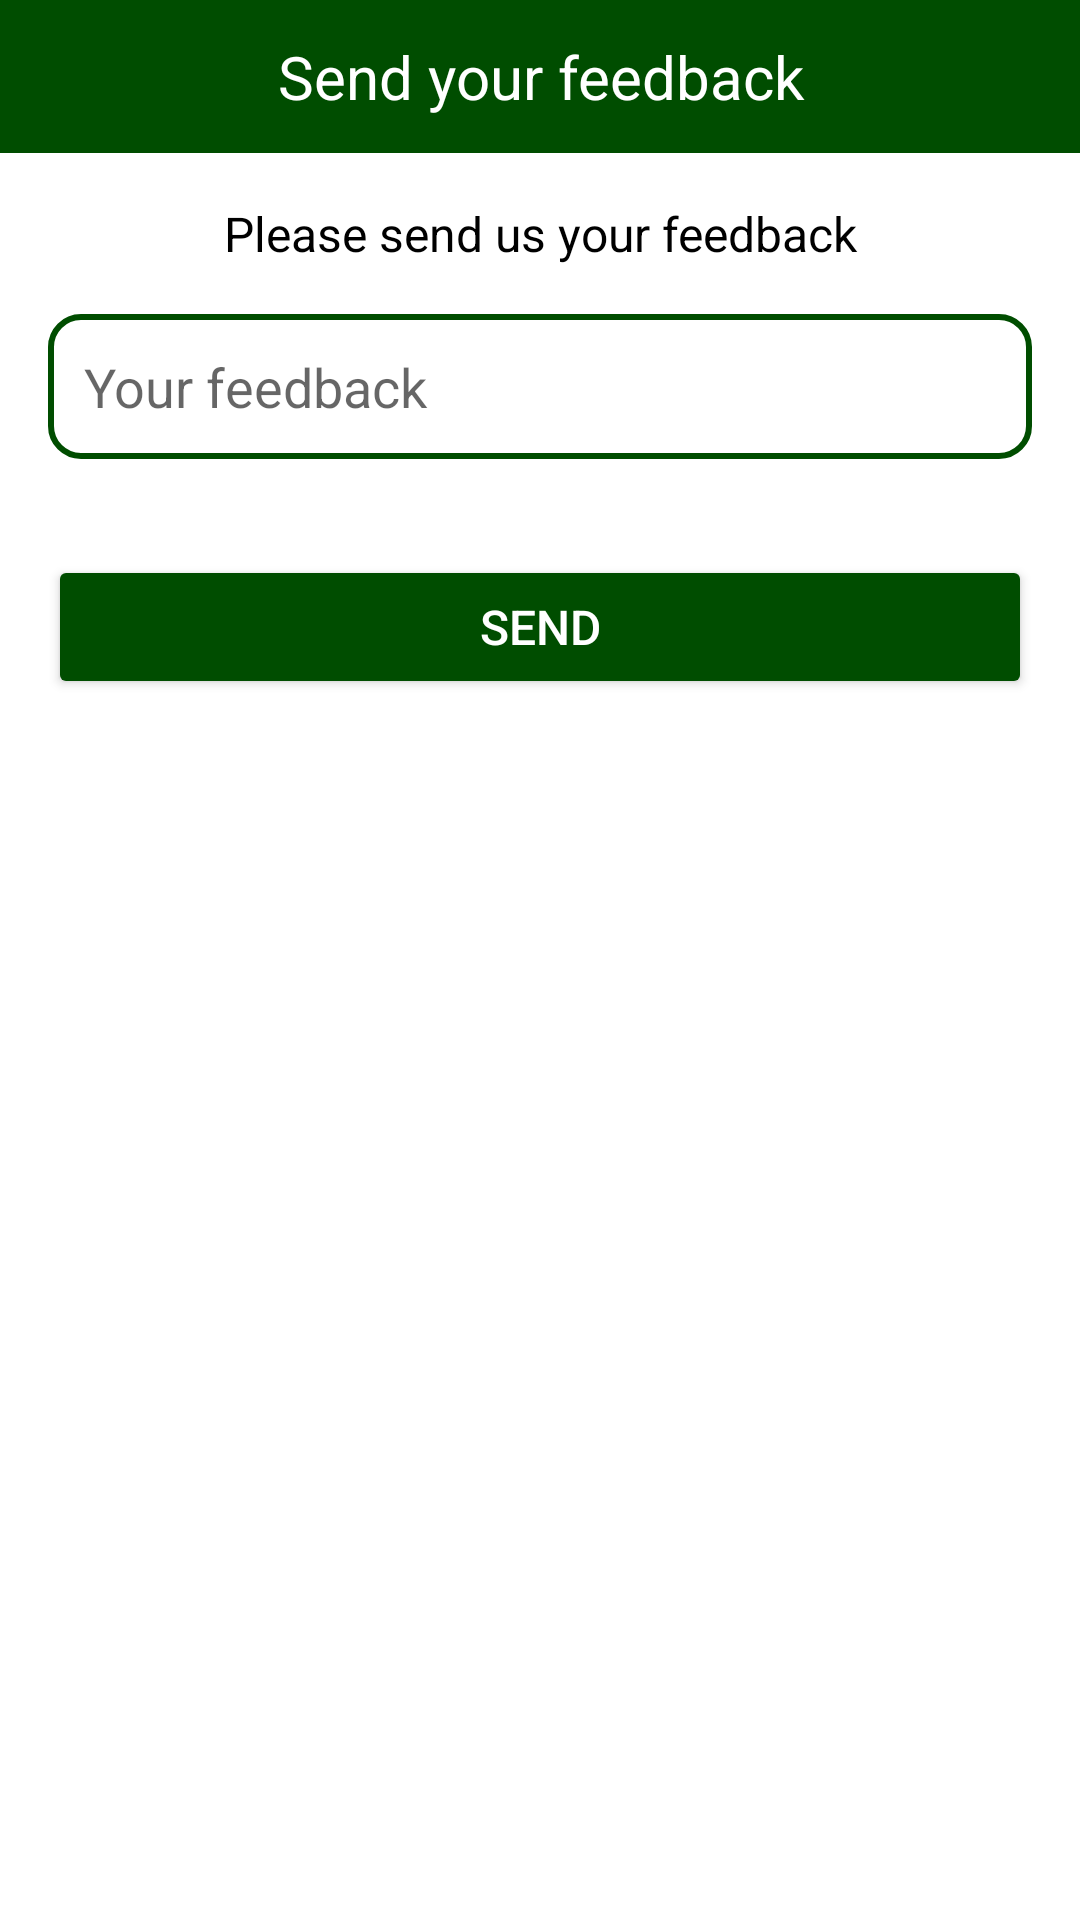

Layout XML and referenced resources for this Android screen:
<!-- AndroidManifest.xml: application theme Theme.Quizzapp2 -->
<!-- res/layout/layout_dialog_feedback.xml -->
<?xml version="1.0" encoding="utf-8"?>
<LinearLayout xmlns:android="http://schemas.android.com/apk/res/android"
    android:layout_width="match_parent"
    android:layout_height="wrap_content"
    android:background="@color/white"
    android:orientation="vertical"
    android:layout_margin="16dp">


    <TextView
        android:layout_width="match_parent"
        android:layout_height="wrap_content"
        android:padding="12dp"
        android:text="Send your feedback"
        android:gravity="center"
        android:textSize="20sp"
        android:textColor="@color/white"
        android:background="@color/primary_color"/>

    <LinearLayout
        android:layout_width="match_parent"
        android:layout_height="wrap_content"
        android:orientation="vertical"
        android:padding="16dp">

        <TextView
            android:layout_width="match_parent"
            android:layout_height="wrap_content"
            android:textSize="16dp"
            android:textColor="@color/black"
            android:gravity="center"
            android:text="Please send us your feedback"/>

        <EditText
            android:id="@+id/send_edt"
            android:layout_width="match_parent"
            android:layout_height="wrap_content"
            android:padding="12dp"
            android:textColor="@color/black"
            android:background="@drawable/border"
            android:layout_marginTop="16dp"
            android:hint="Your feedback"/>
    </LinearLayout>

    <Button
        android:id="@+id/send_btn"
        android:layout_width="match_parent"
        android:layout_height="wrap_content"
        android:layout_gravity="center"
        android:layout_margin="16dp"
        android:text="Send"
        android:textColor="@color/white"
        android:backgroundTint="@color/primary_color"
        android:padding="12dp"
        android:textSize="16sp"/>
</LinearLayout>
<!-- resources referenced by this layout -->
<resources>
  <color name="black">#FF000000</color>
  <color name="primary_color">#004D00</color>
  <color name="white">#FFFFFFFF</color>
  <!-- drawable border (drawable) -->
  <?xml version="1.0" encoding="UTF-8"?>
  <shape xmlns:android= "http://schemas.android.com/apk/res/android"
      android:shape="rectangle">
      <stroke android:width="2dp" android:color="@color/primary_color"/>
      <corners android:radius="10dp"/>
  </shape>
  <style name="Theme.Quizzapp2" parent="Theme.MaterialComponents.DayNight.DarkActionBar">
          
          <item name="colorPrimary">@color/purple_500</item>
          <item name="colorPrimaryVariant">@color/purple_700</item>
          <item name="colorOnPrimary">@color/white</item>
          
          <item name="colorSecondary">@color/teal_200</item>
          <item name="colorSecondaryVariant">@color/teal_700</item>
          <item name="colorOnSecondary">@color/black</item>
          
          <item name="android:statusBarColor">?attr/colorPrimaryVariant</item>
          
      </style>
  <color name="purple_500">#FF6200EE</color>
  <color name="purple_700">#FF3700B3</color>
  <color name="teal_200">#FF03DAC5</color>
  <color name="teal_700">#FF018786</color>
</resources>
